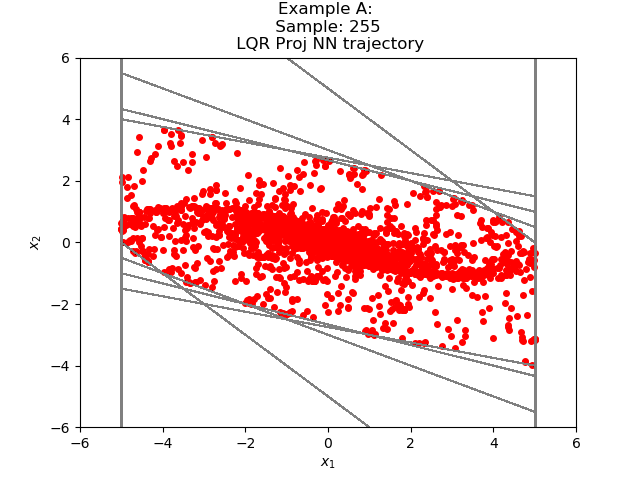

The file beside this chart, header and first rows:
-2.108777472385591878e+00, -1.148468645257639809e+00
-3.257246136665344238e+00, -1.497566699981689453e-01
-3.407002687454223633e+00, 4.614690542221069336e-01
-2.945533633232116699e+00, 7.524365782737731934e-01
-2.193097174167633057e+00, 8.049207031726837158e-01
-1.388176441192626953e+00, 7.063281089067459106e-01
-6.818483471870422363e-01, 5.333192348480224609e-01
-1.485291123390197754e-01, 3.456998020410537720e-01
1.971706748008728027e-01, 1.757663786411285400e-01
3.729370534420013428e-01, 4.584252834320068359e-02
